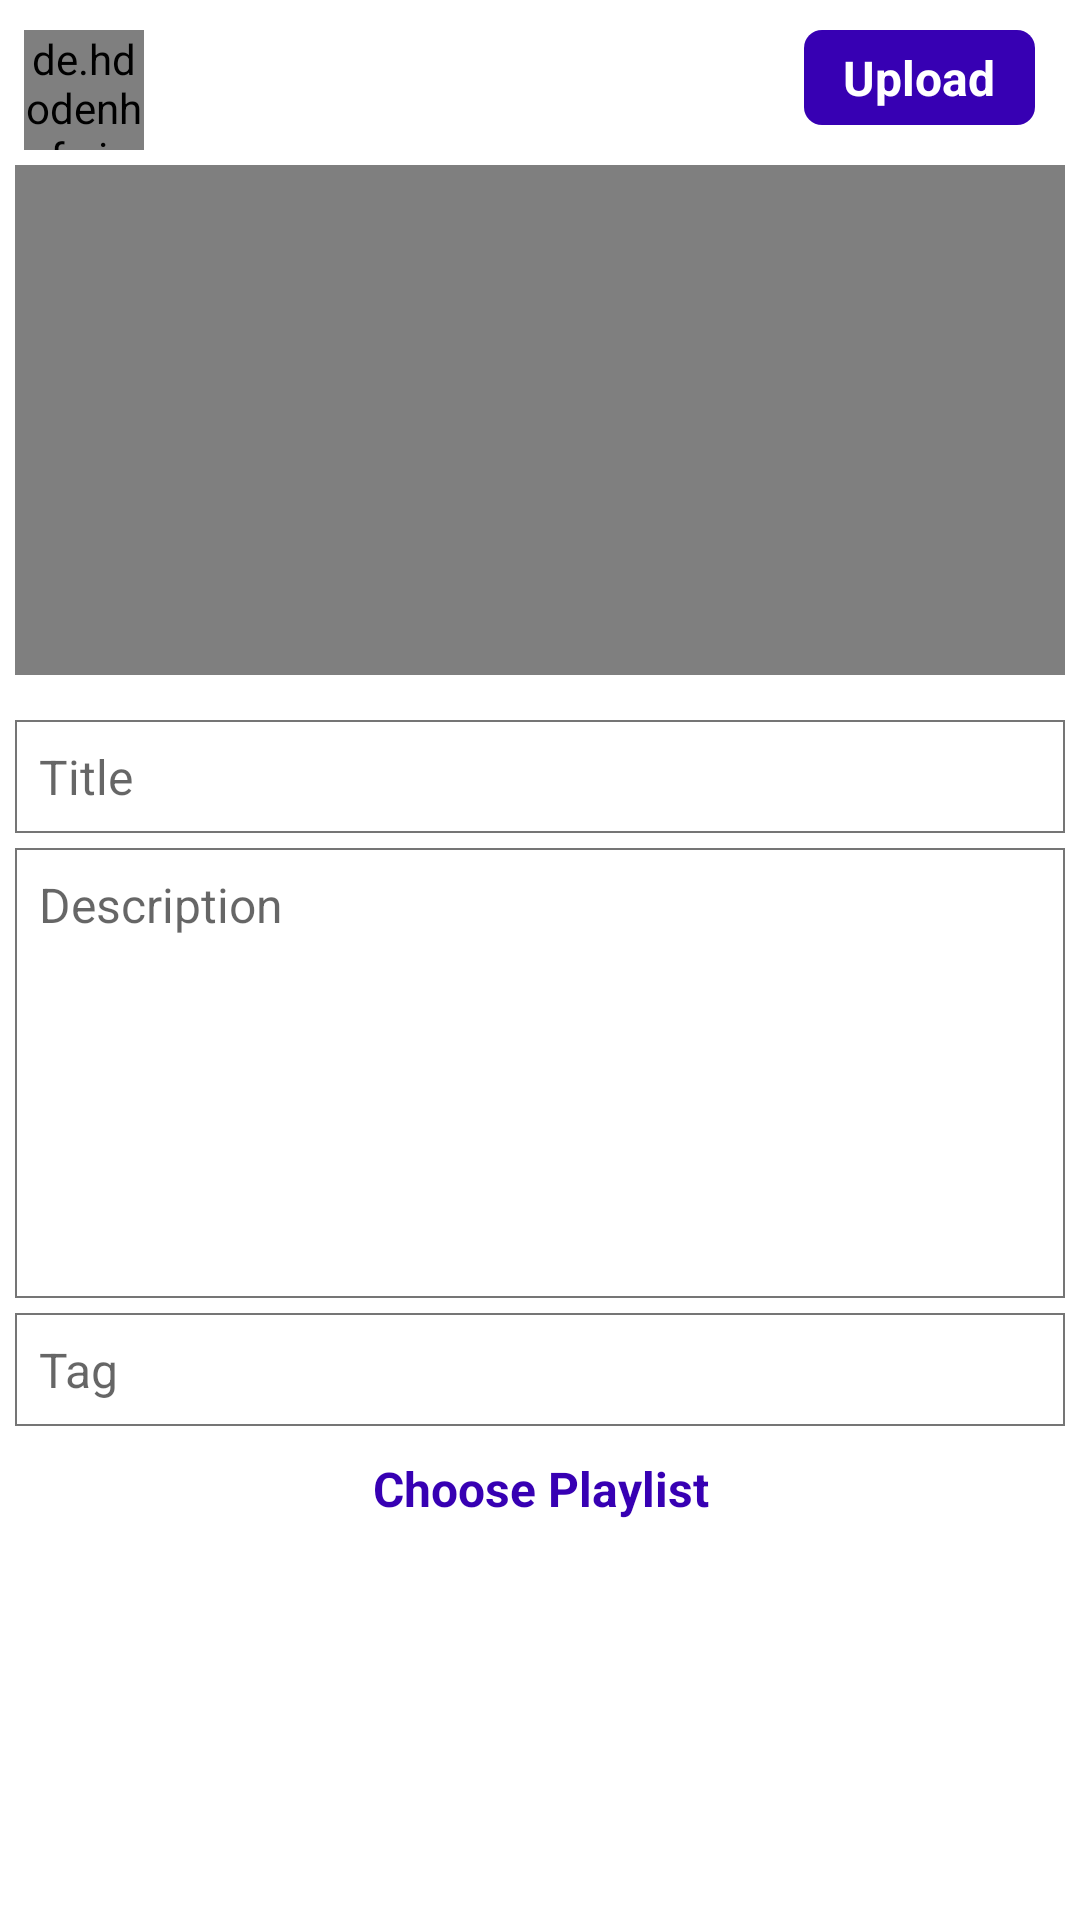

Here is an Android app screen rendered from its layout file. Give the layout XML and the strings, colors and styles it references.
<!-- AndroidManifest.xml: application theme Theme.YouTube -->
<!-- res/layout/activity_publish_content.xml -->
<?xml version="1.0" encoding="utf-8"?>
<RelativeLayout xmlns:android="http://schemas.android.com/apk/res/android"
    xmlns:app="http://schemas.android.com/apk/res-auto"
    xmlns:tools="http://schemas.android.com/tools"
    android:layout_width="match_parent"
    android:layout_height="match_parent"
    tools:context=".PublishContentActivity">

    <RelativeLayout
        android:layout_width="match_parent"
        android:layout_height="wrap_content"
        android:id="@+id/videoLyt">

        <TextView
            android:layout_width="wrap_content"
            android:layout_height="wrap_content"
            android:layout_alignParentEnd="true"
            android:layout_marginTop="10dp"
            android:layout_marginEnd="15sp"
            android:background="@drawable/button_bg"
            android:gravity="center"
            android:minWidth="77dp"
            android:padding="5dp"
            android:text="Upload"
            android:textColor="@color/white"
            android:textSize="16sp"
            android:textStyle="bold"
            android:id="@+id/upload_bt"/>

        <de.hdodenhof.circleimageview.CircleImageView
            android:layout_width="40dp"
            android:layout_height="40dp"
            android:src="@drawable/ic_baseline_account_circle_24"
            android:layout_marginTop="10dp"
            android:layout_marginStart="8dp"
            android:id="@+id/user_profile_image" />

        <VideoView
            android:layout_width="match_parent"
            android:layout_height="170dp"
            android:id="@+id/videoView"
            android:layout_below="@+id/user_profile_image"
            android:padding="5dp"
            android:layout_margin="5dp" />

        <LinearLayout
            android:layout_width="match_parent"
            android:layout_height="wrap_content"
            android:orientation="vertical"
            android:layout_below="@+id/videoView"
            android:padding="5dp" >

            <EditText
                android:layout_width="match_parent"
                android:layout_height="wrap_content"
                android:padding="8dp"
                android:hint="Title"
                android:background="@drawable/edittext_bg"
                android:layout_marginTop="5dp"
                android:textStyle="normal"
                android:textSize="16sp"
                android:textColor="@color/black"
                android:id="@+id/input_video_title" />

            <EditText
                android:layout_width="match_parent"
                android:layout_height="wrap_content"
                android:padding="8dp"
                android:hint="Description"
                android:minHeight="150dp"
                android:gravity="start"
                android:background="@drawable/edittext_bg"
                android:layout_marginTop="5dp"
                android:textStyle="normal"
                android:textSize="16sp"
                android:textColor="@color/black"
                android:autoLink="email|web|phone"
                android:linksClickable="true"
                android:textColorLink="@color/purple_700"
                android:id="@+id/input_video_description" />


            <EditText
                android:layout_width="match_parent"
                android:layout_height="wrap_content"
                android:padding="8dp"
                android:hint="Tag"
                android:gravity="start"
                android:background="@drawable/edittext_bg"
                android:layout_marginTop="5dp"
                android:textStyle="normal"
                android:textSize="16sp"
                android:textColor="@color/black"
                android:autoLink="email|web|phone"
                android:id="@+id/input_video_tag" />

            <TextView
                android:layout_width="match_parent"
                android:layout_height="wrap_content"
                android:text="Choose Playlist"
                android:textColor="@color/purple_700"
                android:layout_marginTop="10dp"
                android:textSize="16sp"
                android:gravity="center"
                android:textStyle="bold"
                android:id="@+id/chosse_playlist" />

            <LinearLayout
                android:layout_width="match_parent"
                android:layout_height="wrap_content"
                android:padding="5dp"
                android:orientation="vertical"
                android:id="@+id/progressLyt"
                android:visibility="gone">

                <ProgressBar
                    android:layout_width="match_parent"
                    android:layout_height="wrap_content"
                    android:id="@+id/progressBar"
                    style="?android:attr/progressBarStyleHorizontal"
                    android:padding="5dp"
                    android:backgroundTint="@color/black"
                    android:indeterminate="false"
                    android:background="@drawable/edittext_bg"
                    android:indeterminateOnly="false"
                    android:layout_marginTop="5dp"
                    android:progressDrawable="@drawable/upload_progress_style"
                    />

                <TextView
                    android:layout_width="match_parent"
                    android:layout_height="wrap_content"
                    android:textSize="15sp"
                    android:text="Progress Text"
                    android:layout_gravity="center"
                    android:gravity="center"
                    android:textColor="@color/black"
                    android:layout_marginTop="5dp"
                    android:id="@+id/progress_text" />





            </LinearLayout>


        </LinearLayout>

    </RelativeLayout>

</RelativeLayout>
<!-- resources referenced by this layout -->
<resources>
  <color name="black">#FF000000</color>
  <color name="purple_700">#FF3700B3</color>
  <color name="white">#FFFFFFFF</color>
  <!-- drawable button_bg (drawable) -->
  <?xml version="1.0" encoding="utf-8"?>
  <ripple xmlns:android="http://schemas.android.com/apk/res/android"
      android:color="@android:color/darker_gray">
  
      <item>
          <shape
              android:shape="rectangle">
              <solid
                  android:color="@color/purple_700" />
  
              <corners
                  android:radius="6dp" />
  
          </shape>
  
  
  
      </item>
  
  
  
  </ripple>
  <!-- drawable edittext_bg (drawable) -->
  <?xml version="1.0" encoding="utf-8"?>
  <shape xmlns:android="http://schemas.android.com/apk/res/android">
      <solid
          android:color="@android:color/transparent" />
  
      <stroke
          android:width="0.5dp"
          android:color="@color/colorSecondaryText" />
  
  </shape>
  <!-- drawable upload_progress_style (drawable) -->
  <?xml version="1.0" encoding="utf-8"?>
  <layer-list xmlns:android="http://schemas.android.com/apk/res/android">
  
      <item
          android:id="@+id/progressBar">
  
          <scale
              android:useIntrinsicSizeAsMinimum="true"
              android:scaleWidth="100%"
              android:drawable="@drawable/button_bg"
              />
  
      </item>
  
  </layer-list>
  <style name="Theme.YouTube" parent="Theme.MaterialComponents.DayNight.NoActionBar">
          
          <item name="colorPrimary">@color/purple_500</item>
          <item name="colorPrimaryVariant">@color/purple_700</item>
          <item name="colorOnPrimary">@color/white</item>
          
          <item name="colorSecondary">@color/teal_200</item>
          <item name="colorSecondaryVariant">@color/teal_700</item>
          <item name="colorOnSecondary">@color/black</item>
          
          <item name="android:statusBarColor" tools:targetApi="l">@color/colorTextIcons</item>
          <item name="android:windowLightStatusBar" tools:ignore="NewApi">true</item>
          
      </style>
  <color name="colorSecondaryText">#757575</color>
  <color name="purple_500">#FF6200EE</color>
  <color name="teal_200">#FF03DAC5</color>
  <color name="teal_700">#FF018786</color>
  <color name="colorTextIcons">#B6FFFFFF</color>
</resources>
